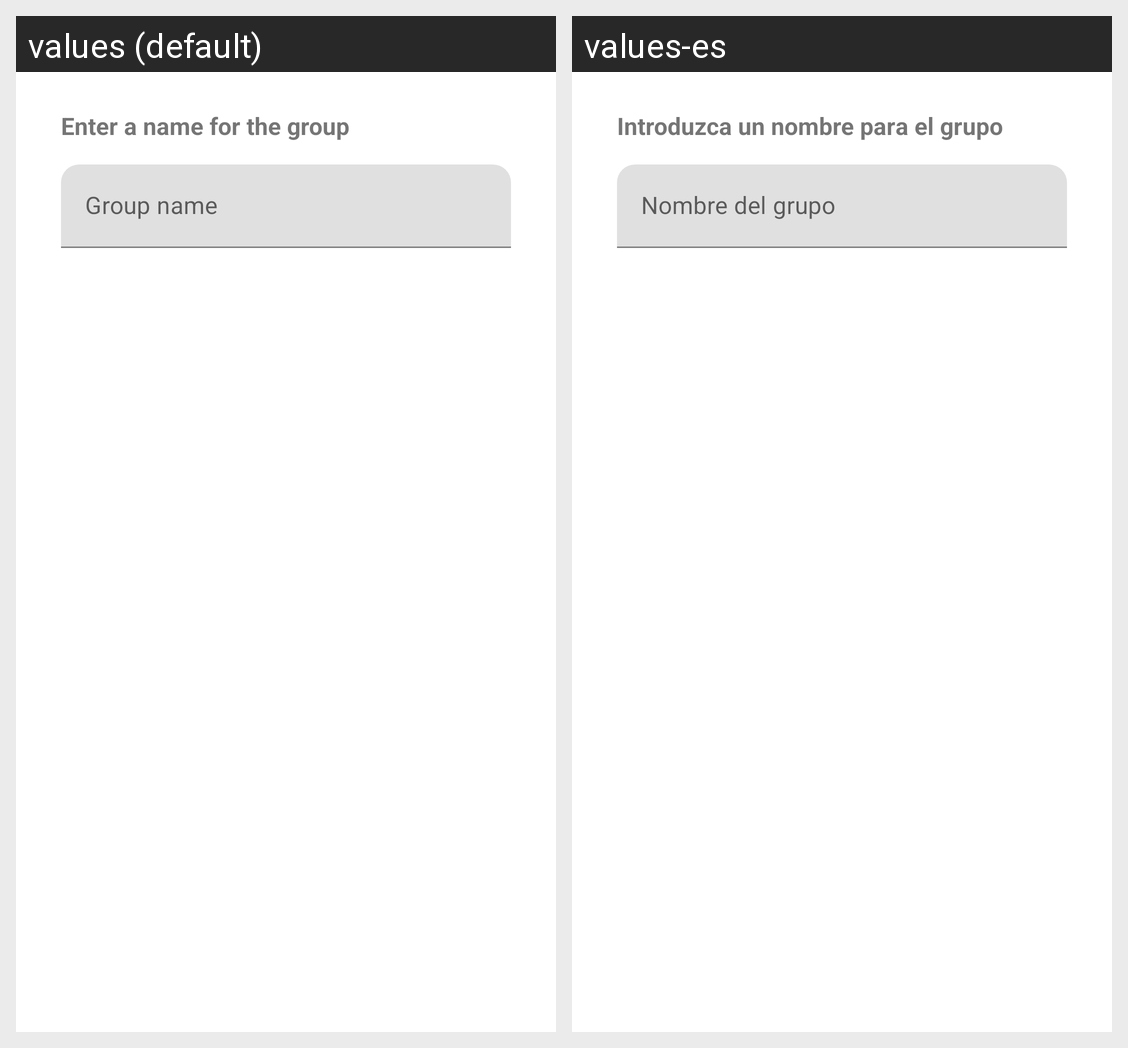

Here is an Android app screen in its default locale and in the app's own translations. Write out the translated-string differences for the strings that appear on this screen.
Android screen res/layout/dialog_chat_group_name.xml rendered under 2 locales, left to right: values (default), values-es. Device: Nexus 5 (rendered at 1080×1920; each locale shown at half size, 540×960, under a caption strip naming it); theme Theme.FilmTracker.
Strings drawn on this screen, with the default value and each locale's value (text and hints the layout hard-codes, and strings that could not be matched under every locale, appear in the picture but are not listed):

dialog_group_name
  values: Enter a name for the group
  values-es: Introduzca un nombre para el grupo

dialog_group_name_hint
  values: Group name
  values-es: Nombre del grupo
